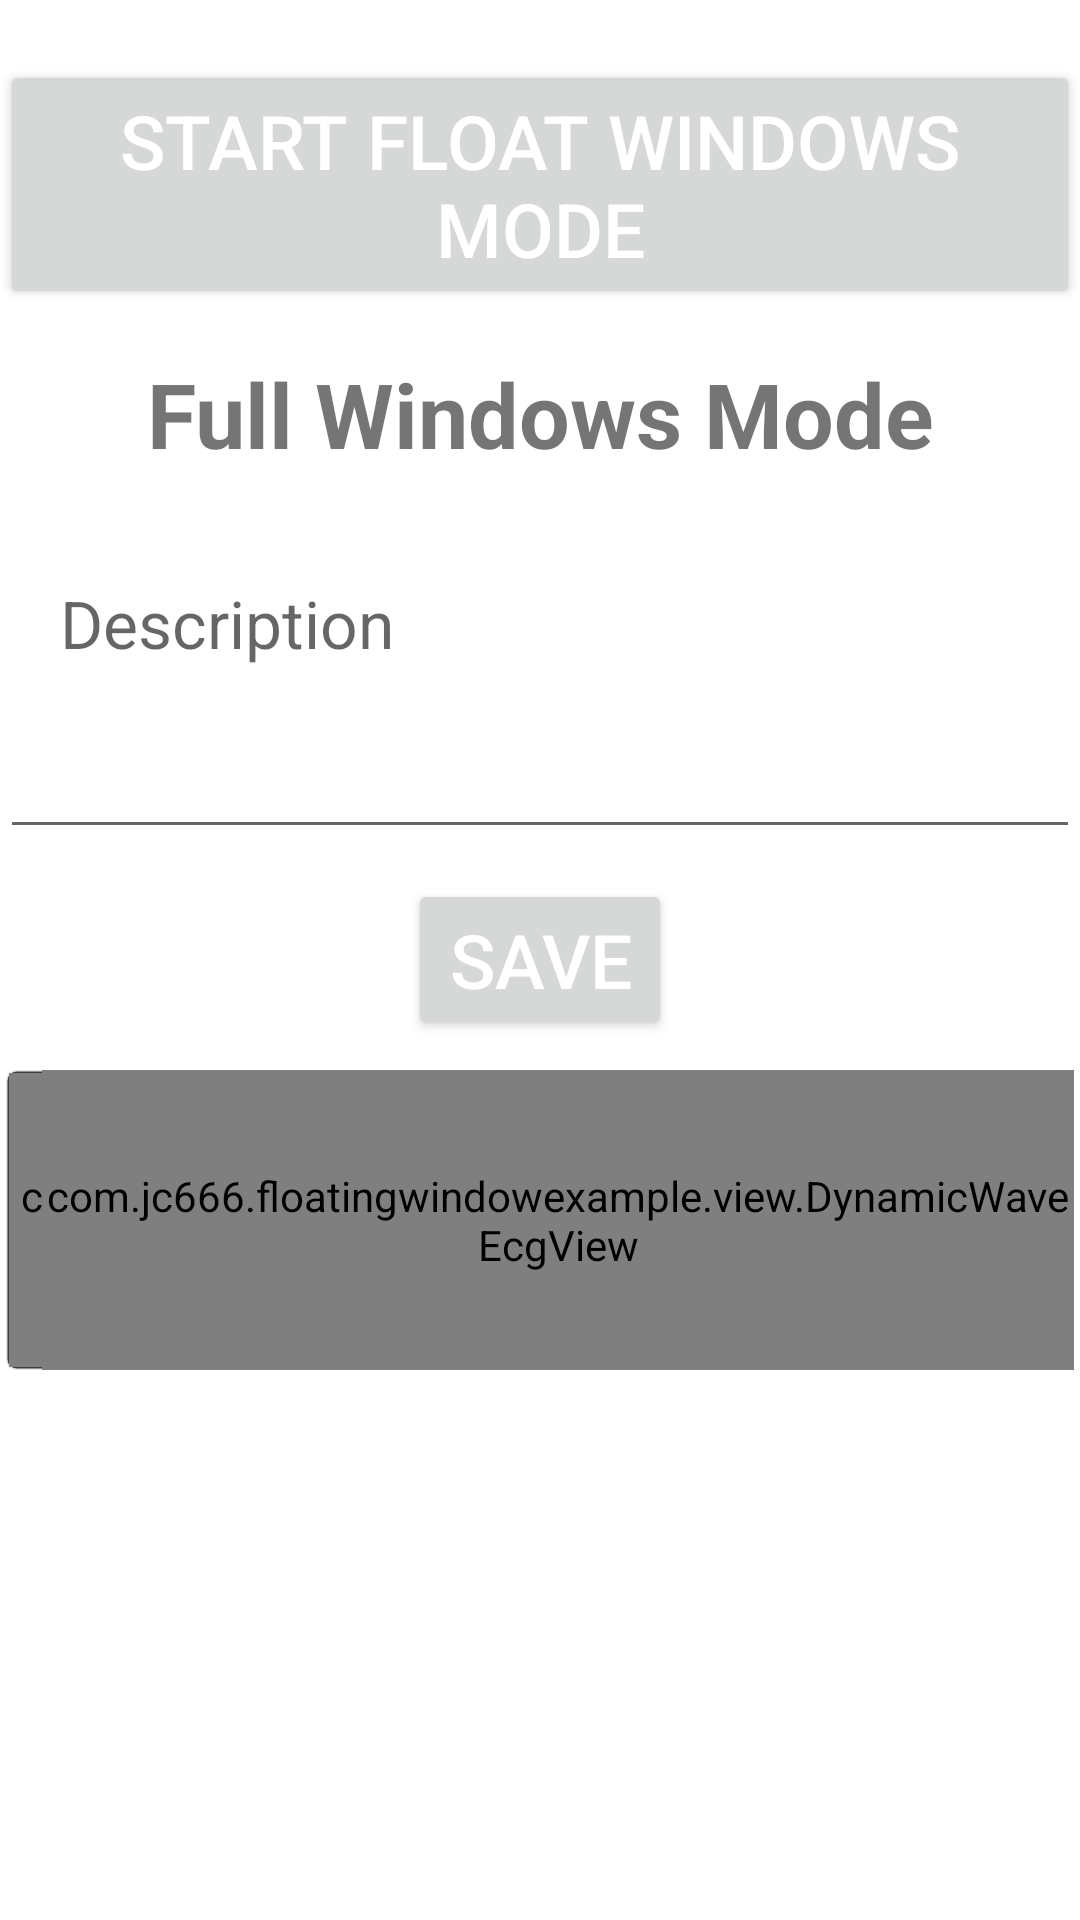

Write the Android layout XML for this screen, with the resource values it uses.
<!-- AndroidManifest.xml: application theme Theme.FloatingWindowExample -->
<!-- res/layout/activity_main.xml -->
<?xml version="1.0" encoding="utf-8"?>
<androidx.constraintlayout.widget.ConstraintLayout xmlns:android="http://schemas.android.com/apk/res/android"
    xmlns:app="http://schemas.android.com/apk/res-auto"
    xmlns:tools="http://schemas.android.com/tools"
    android:layout_width="match_parent"
    android:layout_height="match_parent"
    android:background="@android:color/white"
    tools:context=".MainActivity">

    <Button
        android:id="@+id/btn_float_windows"
        android:layout_width="0dp"
        android:layout_height="wrap_content"
        android:layout_marginTop="20dp"
        android:text="Start Float Windows Mode"
        android:textColor="@android:color/white"
        android:textSize="25sp"
        app:layout_constraintEnd_toEndOf="parent"
        app:layout_constraintStart_toStartOf="parent"
        app:layout_constraintTop_toTopOf="parent" />

    <TextView
        android:id="@+id/tv_title"
        android:layout_width="match_parent"
        android:layout_height="70dp"
        android:gravity="center"
        android:text="Full Windows Mode"
        android:textSize="30sp"
        android:textStyle="bold"
        app:layout_constraintEnd_toEndOf="parent"
        app:layout_constraintStart_toStartOf="parent"
        app:layout_constraintTop_toBottomOf="@+id/btn_float_windows" />

    <EditText
        android:id="@+id/etv_description"
        android:layout_width="match_parent"
        android:layout_height="100dp"
        android:layout_marginTop="10dp"
        android:gravity="start"
        android:hint="Description"
        android:paddingLeft="20dp"
        android:paddingTop="10dp"
        android:paddingRight="20dp"
        android:paddingBottom="10dp"
        android:textColor="@android:color/black"
        android:textSize="22sp"
        app:layout_constraintEnd_toEndOf="parent"
        app:layout_constraintStart_toStartOf="parent"
        app:layout_constraintTop_toBottomOf="@+id/tv_title" />

    <Button
        android:id="@+id/btn_save"
        android:layout_width="wrap_content"
        android:layout_height="wrap_content"
        android:layout_marginTop="10dp"
        android:text="SAVE"
        android:textColor="@android:color/white"
        android:textSize="25sp"
        app:layout_constraintEnd_toEndOf="parent"
        app:layout_constraintStart_toStartOf="parent"
        app:layout_constraintTop_toBottomOf="@+id/etv_description" />

    <RelativeLayout
        android:layout_width="match_parent"
        android:layout_height="100dp"
        android:background="@drawable/measure_ecg_data_rectangle_write"
        android:layout_marginTop="10dp"
        android:layout_marginStart="2dp"
        android:layout_marginEnd="2dp"
        app:layout_constraintEnd_toEndOf="parent"
        app:layout_constraintStart_toStartOf="parent"
        app:layout_constraintTop_toBottomOf="@+id/btn_save">

        <com.jc666.floatingwindowexample.view.StaticECGBackgroundView
            android:id="@+id/iv_background_one_twelve_lead_i"
            android:layout_width="match_parent"
            android:layout_height="match_parent"
            android:layout_marginStart="1dp"
            android:layout_marginTop="1dp"
            android:layout_marginEnd="1dp"
            android:layout_marginBottom="1dp"
            app:wave_ecg_format="ONE_TWELVE"
            app:background_draw_mode="BLACK"
            app:background_small_grid_enable="Enable"
            app:gain="GAIN_II"
            app:lead_name=" I "
            app:wave_ecg_orientation="Portrait"/>

        <com.jc666.floatingwindowexample.view.DynamicWaveEcgView
            android:id="@+id/one_twelve_wave_view_i"
            android:layout_width="match_parent"
            android:layout_height="match_parent"
            android:layout_marginStart="12dp"
            app:wave_ecg_format="ONE_TWELVE"/>

    </RelativeLayout>


</androidx.constraintlayout.widget.ConstraintLayout>
<!-- resources referenced by this layout -->
<resources>
  <!-- drawable measure_ecg_data_rectangle_write (drawable) -->
  <?xml version="1.0" encoding="utf-8"?>
  <layer-list xmlns:android="http://schemas.android.com/apk/res/android" >
      <item>
          <shape android:shape="rectangle" >
              <solid android:color="@android:color/transparent" />
          </shape>
      </item>
      <item>
          <shape>
              <corners android:radius="3dp" />
              
  
                  <stroke
                      android:width="1dp"
                      android:color="#40949497" />
  
  
  
              <solid android:color="#ff202123" />
              
  
              
              
              
              
              
              
  
          </shape>
      </item>
  
  </layer-list>
  
  
  
  
  
  
  
  
  
  
  
  
  
  
  
  
  
  
  
  
  
  
  
  <style name="Theme.FloatingWindowExample" parent="Theme.MaterialComponents.DayNight.DarkActionBar">
      
      <item name="colorPrimary">@color/purple_500</item>
      <item name="colorPrimaryVariant">@color/purple_700</item>
      <item name="colorOnPrimary">@color/white</item>
      
      <item name="colorSecondary">@color/teal_200</item>
      <item name="colorSecondaryVariant">@color/teal_700</item>
      <item name="colorOnSecondary">@color/black</item>
      
      <item name="android:statusBarColor" tools:targetApi="l">?attr/colorPrimaryVariant</item>
      
    </style>
  <!-- not gathered from this repository: default colours our renderer supplied (Android Studio template values) -->
  <color name="purple_500">#FF6200EE</color>
  <color name="purple_700">#FF3700B3</color>
  <color name="teal_200">#FF03DAC5</color>
  <color name="teal_700">#FF018786</color>
  <color name="black">#FF000000</color>
  <color name="white">#FFFFFFFF</color>
</resources>
